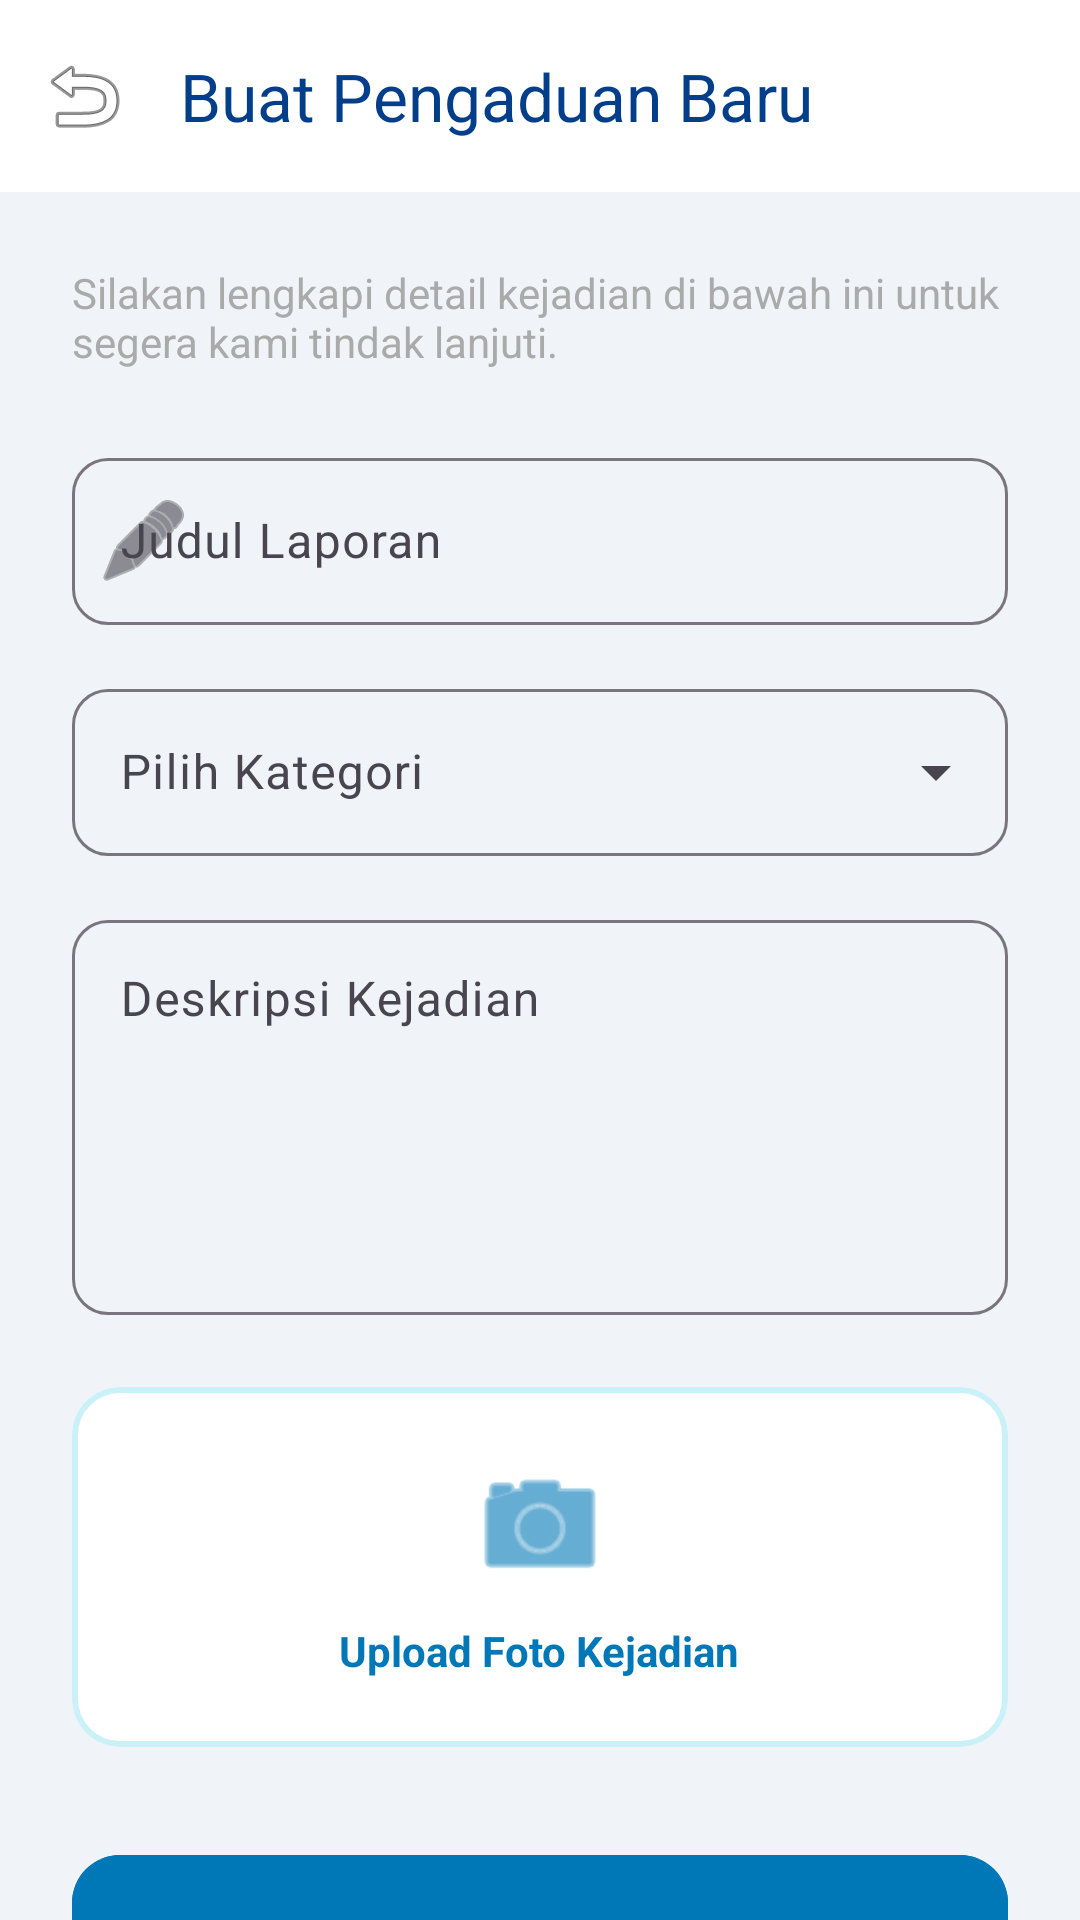

Produce the Android XML layout that renders to this screen, including the resource entries it uses.
<!-- AndroidManifest.xml: application theme Theme.SiLaut -->
<!-- res/layout/activity_buat_pengaduan.xml -->
<?xml version="1.0" encoding="utf-8"?>
<androidx.coordinatorlayout.widget.CoordinatorLayout xmlns:android="http://schemas.android.com/apk/res/android"
    xmlns:app="http://schemas.android.com/apk/res-auto"
    xmlns:tools="http://schemas.android.com/tools"
    android:layout_width="match_parent"
    android:layout_height="match_parent"
    android:background="@color/background_gray"
    tools:context=".ui.pengaduan.BuatPengaduanActivity">

    <com.google.android.material.appbar.AppBarLayout
        android:layout_width="match_parent"
        android:layout_height="wrap_content"
        android:background="@color/white">

        <com.google.android.material.appbar.MaterialToolbar
            android:id="@+id/toolbar"
            android:layout_width="match_parent"
            android:layout_height="?attr/actionBarSize"
            app:navigationIcon="@android:drawable/ic_menu_revert"
            app:title="Buat Pengaduan Baru"
            app:titleTextColor="@color/sea_blue_dark" />

    </com.google.android.material.appbar.AppBarLayout>

    <androidx.core.widget.NestedScrollView
        android:layout_width="match_parent"
        android:layout_height="match_parent"
        app:layout_behavior="@string/appbar_scrolling_view_behavior">

        <LinearLayout
            android:layout_width="match_parent"
            android:layout_height="wrap_content"
            android:orientation="vertical"
            android:padding="24dp">

            <TextView
                android:layout_width="match_parent"
                android:layout_height="wrap_content"
                android:layout_marginBottom="24dp"
                android:text="Silakan lengkapi detail kejadian di bawah ini untuk segera kami tindak lanjuti."
                android:textColor="@android:color/darker_gray"
                android:textSize="14sp" />

            
            <com.google.android.material.textfield.TextInputLayout
                android:id="@+id/til_judul"
                style="@style/Widget.Material3.TextInputLayout.OutlinedBox"
                android:layout_width="match_parent"
                android:layout_height="wrap_content"
                android:layout_marginBottom="16dp"
                android:hint="Judul Laporan"
                app:boxCornerRadiusBottomEnd="12dp"
                app:boxCornerRadiusBottomStart="12dp"
                app:boxCornerRadiusTopEnd="12dp"
                app:boxCornerRadiusTopStart="12dp"
                app:startIconDrawable="@android:drawable/ic_menu_edit">

                <com.google.android.material.textfield.TextInputEditText
                    android:id="@+id/et_judul"
                    android:layout_width="match_parent"
                    android:layout_height="wrap_content"
                    android:inputType="textCapSentences" />
            </com.google.android.material.textfield.TextInputLayout>

            
            <com.google.android.material.textfield.TextInputLayout
                android:id="@+id/til_kategori"
                style="@style/Widget.Material3.TextInputLayout.OutlinedBox.ExposedDropdownMenu"
                android:layout_width="match_parent"
                android:layout_height="wrap_content"
                android:layout_marginBottom="16dp"
                android:hint="Pilih Kategori"
                app:boxCornerRadiusBottomEnd="12dp"
                app:boxCornerRadiusBottomStart="12dp"
                app:boxCornerRadiusTopEnd="12dp"
                app:boxCornerRadiusTopStart="12dp">

                <AutoCompleteTextView
                    android:id="@+id/act_kategori"
                    android:layout_width="match_parent"
                    android:layout_height="wrap_content"
                    android:inputType="none" />
            </com.google.android.material.textfield.TextInputLayout>

            
            <com.google.android.material.textfield.TextInputLayout
                android:id="@+id/til_deskripsi"
                style="@style/Widget.Material3.TextInputLayout.OutlinedBox"
                android:layout_width="match_parent"
                android:layout_height="wrap_content"
                android:layout_marginBottom="24dp"
                android:hint="Deskripsi Kejadian"
                app:boxCornerRadiusBottomEnd="12dp"
                app:boxCornerRadiusBottomStart="12dp"
                app:boxCornerRadiusTopEnd="12dp"
                app:boxCornerRadiusTopStart="12dp">

                <com.google.android.material.textfield.TextInputEditText
                    android:id="@+id/et_deskripsi"
                    android:layout_width="match_parent"
                    android:layout_height="wrap_content"
                    android:gravity="top"
                    android:inputType="textMultiLine"
                    android:minLines="5" />
            </com.google.android.material.textfield.TextInputLayout>

            
            <com.google.android.material.card.MaterialCardView
                android:id="@+id/btn_upload_foto"
                android:layout_width="match_parent"
                android:layout_height="120dp"
                android:layout_marginBottom="32dp"
                android:clickable="true"
                android:focusable="true"
                app:cardBackgroundColor="@color/white"
                app:cardCornerRadius="16dp"
                app:cardElevation="0dp"
                app:strokeColor="@color/sea_sky_blue"
                app:strokeWidth="2dp">

                <LinearLayout
                    android:layout_width="match_parent"
                    android:layout_height="match_parent"
                    android:gravity="center"
                    android:orientation="vertical">

                    <ImageView
                        android:layout_width="48dp"
                        android:layout_height="48dp"
                        android:src="@android:drawable/ic_menu_camera"
                        app:tint="@color/sea_blue_primary" />

                    <TextView
                        android:layout_width="wrap_content"
                        android:layout_height="wrap_content"
                        android:layout_marginTop="8dp"
                        android:text="Upload Foto Kejadian"
                        android:textColor="@color/sea_blue_primary"
                        android:textStyle="bold" />
                </LinearLayout>
            </com.google.android.material.card.MaterialCardView>

            
            <com.google.android.material.button.MaterialButton
                android:id="@+id/btn_kirim"
                android:layout_width="match_parent"
                android:layout_height="64dp"
                android:backgroundTint="@color/sea_blue_primary"
                android:text="KIRIM LAPORAN"
                android:textSize="16sp"
                android:textStyle="bold"
                app:cornerRadius="16dp" />

        </LinearLayout>
    </androidx.core.widget.NestedScrollView>

</androidx.coordinatorlayout.widget.CoordinatorLayout>
<!-- resources referenced by this layout -->
<resources>
  <color name="background_gray">#F0F4F8</color>
  <color name="sea_blue_dark">#023E8A</color>
  <color name="sea_blue_primary">#0077B6</color>
  <color name="sea_sky_blue">#CAF0F8</color>
  <color name="white">#FFFFFFFF</color>
  <style name="Theme.SiLaut" parent="Theme.Material3.DayNight.NoActionBar">
          
          <item name="colorPrimary">@color/sea_blue_primary</item>
          <item name="colorOnPrimary">@color/white</item>
          <item name="colorPrimaryContainer">@color/sea_sky_blue</item>
          <item name="colorOnPrimaryContainer">@color/sea_blue_dark</item>
  
          
          <item name="android:statusBarColor">@color/sea_blue_primary</item>
      </style>
</resources>
